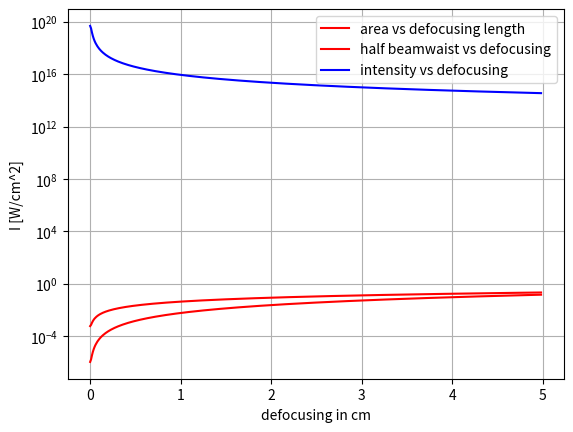

This chart was generated by the following Python code:
__author__ = 'similarities'

import math
import matplotlib.pyplot as plt




class Intensity_calculation:

    def __init__(self, A, EL, tau, lambdaL, name, reprate, IL=float, a0=float, E_flux=float):
        self.A = A
        self.EL = EL
        self.tau = tau
        self.lambdaL = lambdaL
        self.name = name
        self.reprate = reprate
        self.IL = IL
        self.a0 = a0
        self.E_flux = E_flux
        self.content = 0.4
        self.transmission = 0.65*0.66*self.content



    def calc_I(self):
        self.IL = self.EL * self.transmission/(self.A * self.tau)
        print(self.name, format(self.IL, ".3E"), "Intensity [W/cm^2]", "with", self.content,"fraction of EL in focus")
        print("xxxxxxxxxxx")
        return self.IL

    def calc_Eflux(self):
        self.E_flux = self.EL / self.A
        print(self.name, format(self.E_flux, "0.3E"), "EnergyFlux [J/cm^2]", "reprate:", self.reprate)

    def calc_a0(self):
        # 0.15 gives the ratio of energy content in focal region
        self.a0 = math.sqrt((self.IL* self.lambdaL**2)/(1.38*1E18))
        print(self.name, format(self.a0, "0.3E"), "a0 with:", self.content," energy content in FHWM", "reprate:", self.reprate)



class Beam_Area_calculation:
    def __init__(self, theta, length, diameter, focalLength, radius, lambdaL, name, waist0 = float, waist = float):
        self.theta = theta
        self.length = length
        self.diameter = diameter
        self.focalLength = focalLength
        self.name = name
        self.radius = radius
        self.lambdaL = lambdaL
        self.waist0 = waist0
        self.waist = waist
        self.rayleigh = float

    def angle(self):
        if self.theta == 0 & self.radius == 0:
            self.theta = math.atan(self.diameter * 0.5 /self.focalLength)
            #print(self.name, math.degrees(self.theta), "half angle [degree]")
            print(self.name, format(self.theta, "0.3E"), "half angle [rad]")
            #print("NA:", self.diameter/(2*self.focalLength))
            #print(self.theta, ' new theta from outside')

        elif self.theta < 0 & self.radius == 0:
            print(self.name, 'negative angle!')
            self.theta = self.theta*(-1)
            self.theta = math.radians(self.theta)


        elif self.radius != 0:
            print(self.name,"radius is already given [w0 e.g.]")

        elif self.radius == 0 & self.theta >0:
            #self.theta = math.radians(self.theta)
            #print(self.name, 'half angle [rad]', self.theta)
            self.theta = self.theta


    def areaCalc_by_angle(self):
        self.radius = (self.focalLength-self.length) * math.tan(self.theta)
        area = math.pi * self.radius ** 2
        print(format(self.radius, "0.3E"), 'radius [cm]', self.name)
        print(format(area, "0.3E"), "Area in [cm`2]", self.name)
        return area

    def areaCalc_by_radius(self):
        print(self.radius)
        area = math.pi * self.radius ** 2
        print(format(self.radius, "0.3E"), 'radius [cm]', self.name)
        print(format(area, "0.3E"), "Area in [cm`2]", self.name)
        return area

    def beamwaist_Gaussian(self):
        self.waist0 = 0.5*(4 * (self.lambdaL) / math.pi) * self.focalLength / self.diameter
        #print(self.name)
        self.rayleigh = math.pi * (self.waist0**2)/self.lambdaL
        #print (self.rayleigh, "Rayleigh length in mum")
        #print("diffraction limit (linear) in mum", self.lambdaL/(self.diameter/self.focalLength))

        #print("minimum beamwaist w0/2 in mum", format(self.waist0, "0.3E"), "f:", self.focalLength)
        self.waist =  self.waist0 *1E-4 * math.sqrt(1+ (self.length / (self.rayleigh * 1E-4)) ** 2)
        print("for f:", self.focalLength, "at length of:", self.length)
        print('half beamwaist in cm:', format(self.waist, "0.2E"))
        return self.waist

    def areaCalc_Gaussian(self):
        area = math.pi * (self.waist)**2
        print("Gaussian calculation", format(area, "0.3E"), "Area in [cm^2]")
        return area

# insert laser parameter (half angle focusing, distance from focusing optic, D [cm], f[cm], radius[cm],"name")
def plot_xy(array_y,array_x, colour, name, name_y, name_x):
    #plot=plt.scatter(array_y, array_x, color=colour,label=name)
    plt.semilogy(array_y, array_x, color=colour,label=name)
    plt.legend() #handles=[plot]
    plt.grid(True)
    plt.ylabel(name_y)
    plt.xlabel(name_x)
    plt.show()

class Main:
    def __init__(self, defocusingLength):

        self.defocusingLength = defocusingLength
        self.array_x = list(range(1, self.defocusingLength))
        self.array_y = list(range(1, self.defocusingLength))
        self.array_z = list(range(1, self.defocusingLength))


    # (theta[degree],distance[cm],beam diameter [cm], focal lenght[cm], radius of focused beam [cm], lambda L [in mum], name]

   # area3 = Beam_Area_calculation(0, 150, 0, 0, 5*10**-4, 0.8, "Area3")



    #iL3 = Intensity_calculation(area3.areaCalc_by_radius(), 7.5, 25*1E-15, 0.8, "no 3:", 1)
    #iL3.calc_I()
    #iL3.calc_a0()

    # calculation for prepulse 10-5
    area1 = Beam_Area_calculation(0, 0, 13, 150, 0, 0.8, "no1 case 1.5m focal length")
    area1.angle()
    area1.beamwaist_Gaussian()

    iL1 = Intensity_calculation(area1.areaCalc_Gaussian(), 7.5, 25*1E-15, 0.8, "no 1:", 1)
    iL1.calc_I()
    iL1.calc_a0()
    area4 = Beam_Area_calculation(0, 1, 13, 150, 0, 0.8, "no1 +1 cm :case1 with 1cm defocusing")
    area4.angle()
    area4.beamwaist_Gaussian()
    iL4 = Intensity_calculation(area4.areaCalc_Gaussian(), 7.5, 25*1E-15, 0.8, "no 1 +1 cm:", 1)
    iL4.calc_I()




    def defocusin_w0(self):

        for i in range(0, self.defocusingLength-1):
            # i/100 = 100 mu m
            area5= Beam_Area_calculation(0, i/100, 13, 150, 0, 0.8, "no1 +i * 100 x um defocusing")
            area5.angle()

            #print("test", area5.angle())
            self.array_x[i]=i/100
            self.array_y[i] = area5.beamwaist_Gaussian()
            self.array_z[i] = area5.areaCalc_Gaussian()
            #print(self.array_z[i], self.array_x[i], "area per cm")

            i = i+1
        return self.array_y, self.array_x, self.array_z



    def defocusing_I(self):


        for i in range (0, self.defocusingLength-1):
            iL5 = Intensity_calculation(self.array_z[i], 7.5, 25*1E-15, 0.8, "no 1 +i", 1)
            array_y[i]=iL5.calc_I()
            i = i+1

        return array_y, array_x


aha = Main(500)
array_y, array_x, array_z = aha.defocusin_w0()
plot_xy(array_x, array_z, "r",  "area vs defocusing length","A in cm^2", "defocusing in cm")
plot_xy(array_x, array_y, "r",  "half beamwaist vs defocusing","w0 in cm", "defocusing in cm")

array_y, array_x = aha.defocusing_I()
plot_xy(array_x, array_y, "b",  "intensity vs defocusing","I [W/cm^2]", "defocusing in cm")



